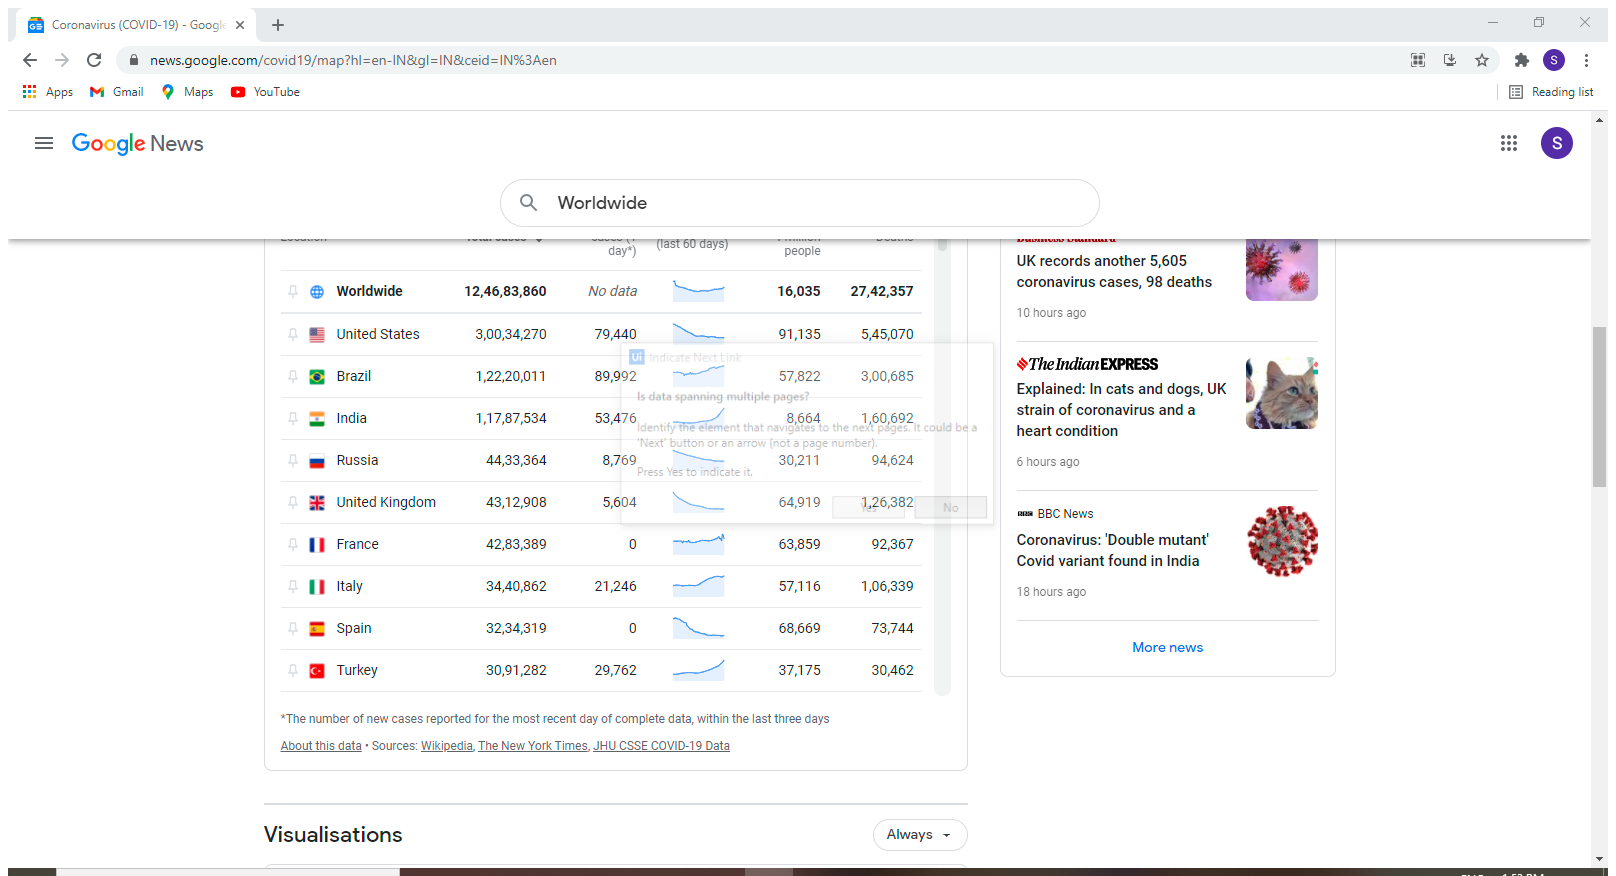
Task: This is data Scraping
Workflow: Main

Step 1: Attach Browser 'Coronavir Page' in window 'Coronavirus (COVID-19) - Google News' (chrome.exe)

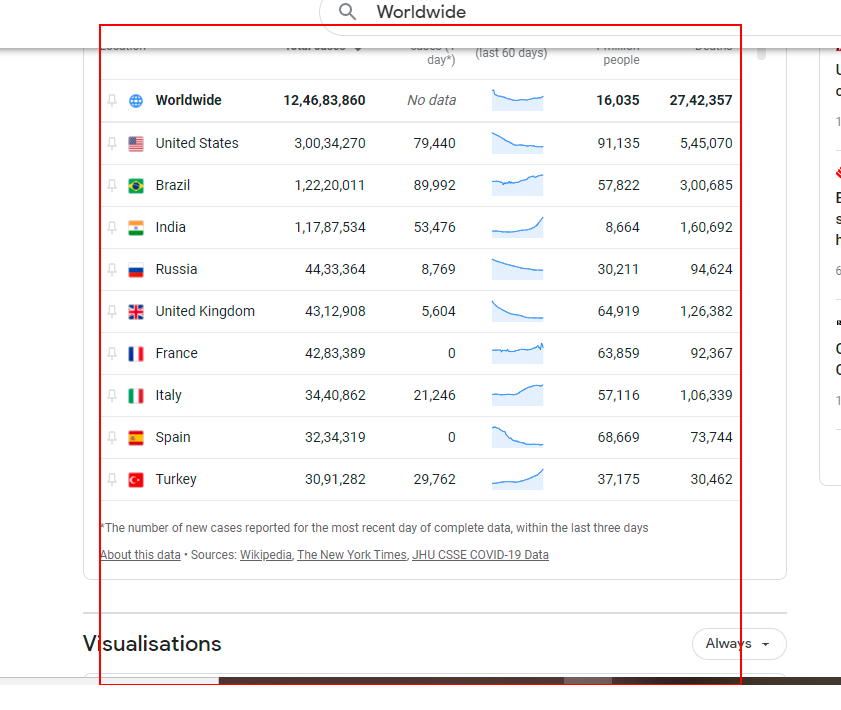
Step 2: get-text from the table 'Sorted by Total cases in descending order'